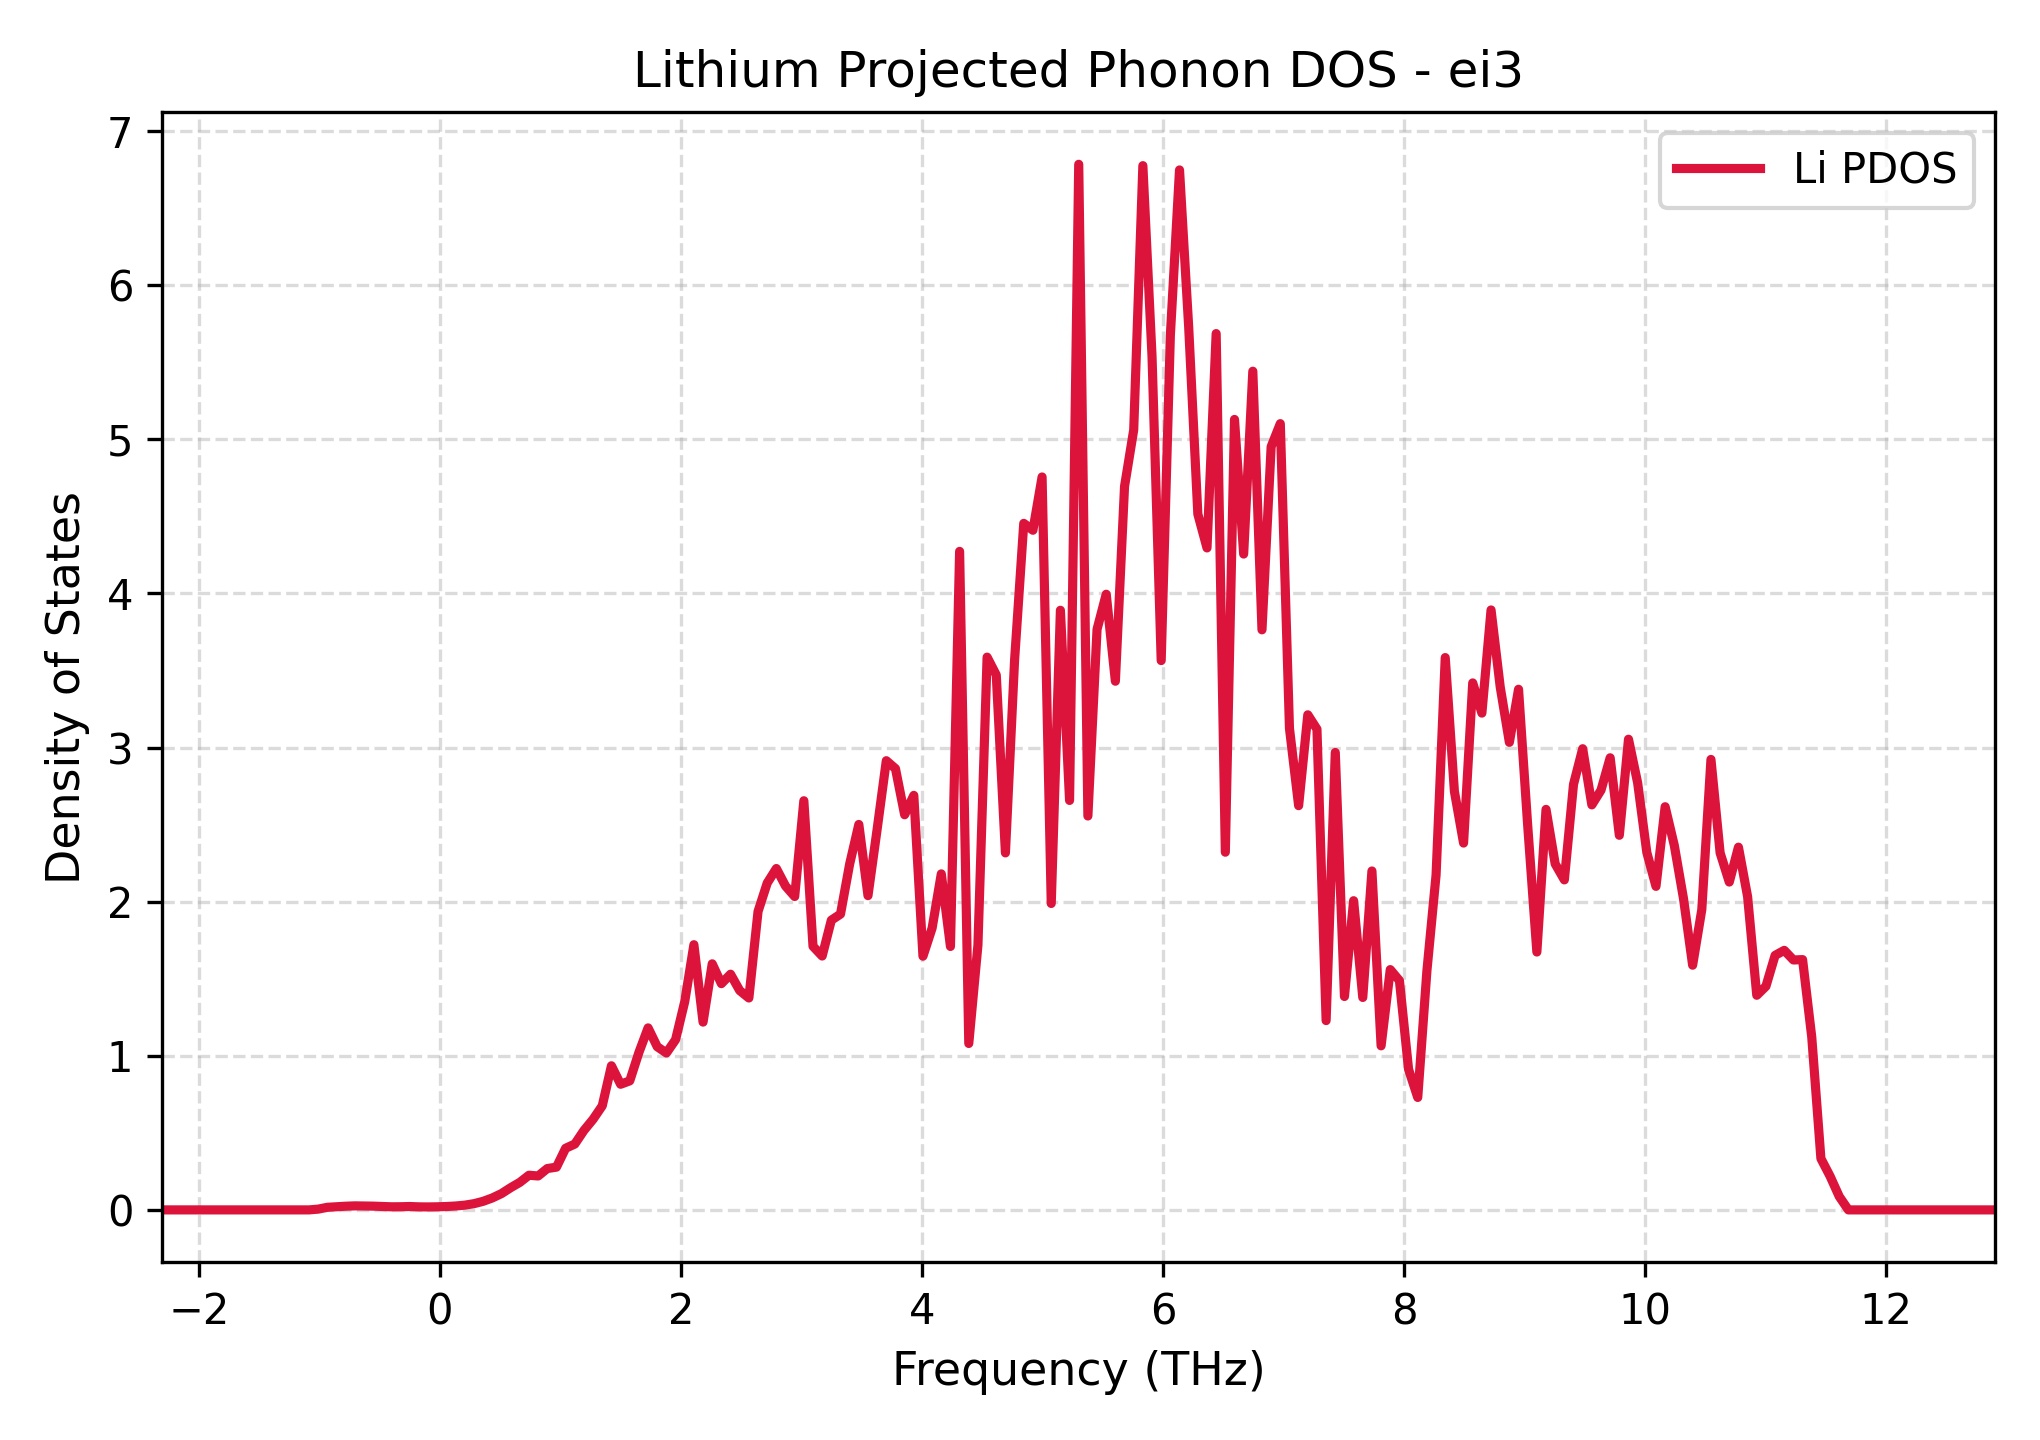

Data behind this chart, as committed beside it:
Frequency_THz, Lithium_PDOS
-2.302, 0.0
-2.226, 0.0
-2.15, 0.0
-2.074, 0.0
-1.998, 0.0
-1.922, 0.0
-1.846, 0.0
-1.77, 0.0
-1.694, 0.0
-1.618, 0.0
-1.542, 0.0
-1.466, 0.0
-1.39, 0.0
-1.314, 0.0
-1.238, 0.0
-1.162, 0.0
-1.086, 0.0
-1.01, 0.004981
-0.9339, 0.01678
-0.8578, 0.02053
-0.7818, 0.02379
-0.7058, 0.02605
-0.6297, 0.0254
-0.5537, 0.02427
-0.4777, 0.02227
-0.4017, 0.01997
-0.3256, 0.02045
-0.2496, 0.02195
-0.1736, 0.01964
-0.09756, 0.01914
-0.02153, 0.0201
0.0545, 0.02188
0.1305, 0.02519
0.2065, 0.03072
0.2826, 0.04034
0.3586, 0.05564
0.4346, 0.07751
0.5107, 0.1057
0.5867, 0.144
0.6627, 0.1785
0.7387, 0.2248
0.8148, 0.22
0.8908, 0.2682
0.9668, 0.2773
1.043, 0.3999
1.119, 0.4271
1.195, 0.5155
1.271, 0.5881
1.347, 0.6754
1.423, 0.9351
1.499, 0.8151
1.575, 0.8372
1.651, 1.022
1.727, 1.181
1.803, 1.059
1.879, 1.018
1.955, 1.104
2.031, 1.351
2.107, 1.721
2.183, 1.218
... 141 more rows
